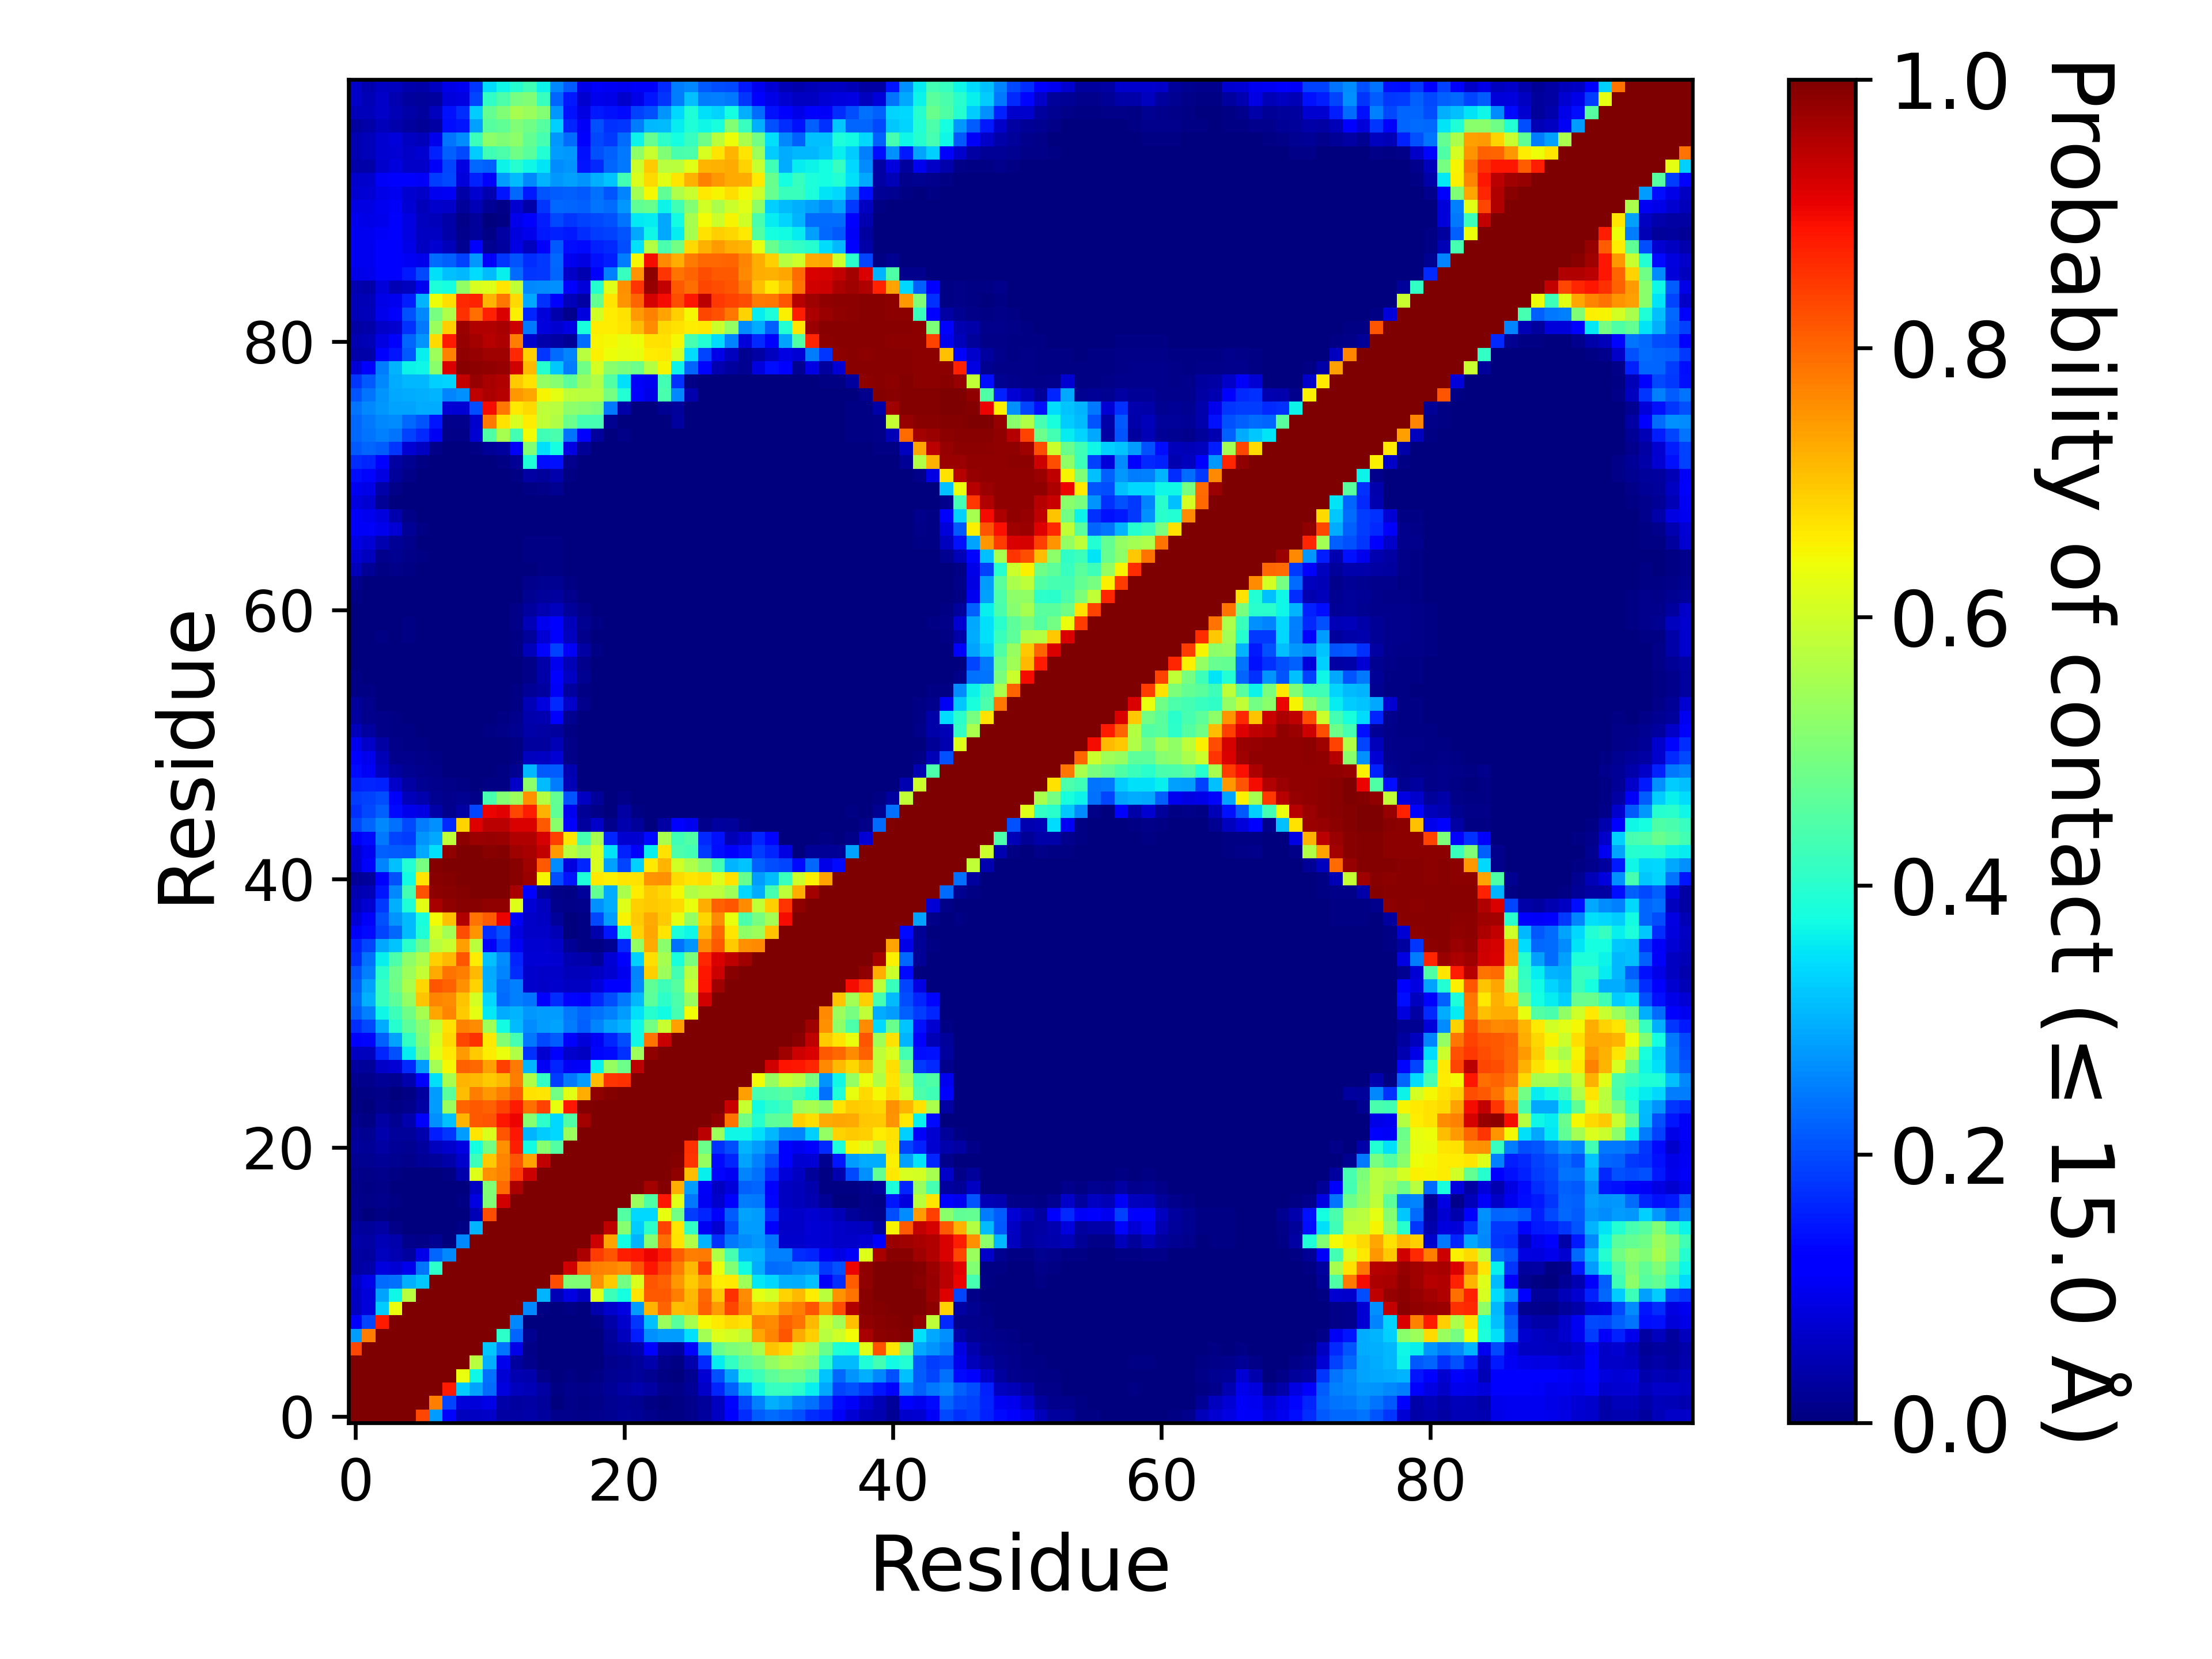

Source data for this figure (header and first rows):
, 1, 2, 3, 4, 5, 6, 7, 8, 9, 10, 11, 12, 13, 14, 15, 16, 17, 18, 19, 20, 21, 22, 23
1, 1.0, 1.0, 1.0, 1.0, 1.0, 0.8343, 0.2797, 0.1249, 0.058, 0.06041, 0.06426, 0.03433, 0.03211, 0.03548, 0.0294, 0.01284, 0.01443, 0.01043, 0.0124, 0.01743, 0.02559, 0.0222, 0.01277
2, 1.0, 1.0, 1.0, 1.0, 1.0, 1.0, 0.7765, 0.1921, 0.08074, 0.0814, 0.09335, 0.03616, 0.0312, 0.03172, 0.02486, 0.00317, 0.00851, 0.005205, 0.009645, 0.01669, 0.02235, 0.01572, 0.004905
3, 1.0, 1.0, 1.0, 1.0, 1.0, 1.0, 1.0, 0.8798, 0.3253, 0.2876, 0.2326, 0.08519, 0.05799, 0.04887, 0.03138, 0.007105, 0.01301, 0.008635, 0.01462, 0.02135, 0.03153, 0.04142, 0.03252
4, 1.0, 1.0, 1.0, 1.0, 1.0, 1.0, 1.0, 1.0, 0.6362, 0.3689, 0.2348, 0.07743, 0.04644, 0.03929, 0.01039, 0.001995, 0.00567, 0.003305, 0.007015, 0.01581, 0.02188, 0.02436, 0.01902
5, 1.0, 1.0, 1.0, 1.0, 1.0, 1.0, 1.0, 1.0, 1.0, 0.572, 0.2989, 0.09467, 0.02947, 0.01357, 0.00177, 0.00012, 0.00129, 0.00011, 0.000965, 0.01197, 0.0165, 0.02587, 0.04199
6, 0.8343, 1.0, 1.0, 1.0, 1.0, 1.0, 1.0, 1.0, 1.0, 1.0, 0.3217, 0.2408, 0.09047, 0.01119, 0.00068, 0.000105, 0.00101, 0.000325, 0.0013, 0.02072, 0.03, 0.04264, 0.1158
7, 0.2797, 0.7765, 1.0, 1.0, 1.0, 1.0, 1.0, 1.0, 1.0, 1.0, 1.0, 0.4024, 0.2234, 0.01626, 0.00013, 3.4999825000875e-05, 0.00081, 7.499962500187499e-05, 0.002635, 0.02596, 0.05484, 0.1546, 0.2681
8, 0.1249, 0.1921, 0.8798, 1.0, 1.0, 1.0, 1.0, 1.0, 1.0, 1.0, 1.0, 1.0, 0.2579, 0.002775, 0.0, 0.0, 0.000595, 0.0002, 0.0078, 0.03823, 0.06674, 0.1773, 0.3149
9, 0.058, 0.08074, 0.3253, 0.6362, 1.0, 1.0, 1.0, 1.0, 1.0, 1.0, 1.0, 1.0, 1.0, 0.2599, 0.004025, 0.00174, 0.006645, 0.001215, 0.04238, 0.06797, 0.08755, 0.2784, 0.7176
10, 0.06041, 0.0814, 0.2876, 0.3689, 0.572, 1.0, 1.0, 1.0, 1.0, 1.0, 1.0, 1.0, 1.0, 1.0, 0.3018, 0.04948, 0.0876, 0.06237, 0.6209, 0.4222, 0.3768, 0.6664, 0.8125
11, 0.06426, 0.09335, 0.2326, 0.2348, 0.2989, 0.3217, 1.0, 1.0, 1.0, 1.0, 1.0, 1.0, 1.0, 1.0, 1.0, 0.8244, 0.5062, 0.5073, 0.7541, 0.6943, 0.4884, 0.6158, 0.8179
12, 0.03433, 0.03616, 0.08519, 0.07743, 0.09467, 0.2408, 0.4024, 1.0, 1.0, 1.0, 1.0, 1.0, 1.0, 1.0, 1.0, 1.0, 0.928, 0.7945, 0.7726, 0.7675, 0.7562, 0.8192, 0.8858
13, 0.03211, 0.0312, 0.05799, 0.04644, 0.02947, 0.09047, 0.2234, 0.2579, 1.0, 1.0, 1.0, 1.0, 1.0, 1.0, 1.0, 1.0, 1.0, 0.9609, 0.8473, 0.8164, 0.877, 0.885, 0.9055
14, 0.03548, 0.03172, 0.04887, 0.03929, 0.01357, 0.01119, 0.01626, 0.002775, 0.2599, 1.0, 1.0, 1.0, 1.0, 1.0, 1.0, 1.0, 1.0, 1.0, 0.9334, 0.7363, 0.3743, 0.3015, 0.5129
15, 0.0294, 0.02486, 0.03138, 0.01039, 0.00177, 0.00068, 0.00013, 0.0, 0.004025, 0.3018, 1.0, 1.0, 1.0, 1.0, 1.0, 1.0, 1.0, 1.0, 1.0, 0.9427, 0.5135, 0.3264, 0.4034
16, 0.01284, 0.00317, 0.007105, 0.001995, 0.00012, 0.000105, 3.4999825000875e-05, 0.0, 0.00174, 0.04948, 0.8244, 1.0, 1.0, 1.0, 1.0, 1.0, 1.0, 1.0, 1.0, 1.0, 0.453, 0.3394, 0.3394
17, 0.01443, 0.00851, 0.01301, 0.00567, 0.00129, 0.00101, 0.00081, 0.000595, 0.006645, 0.0876, 0.5062, 0.928, 1.0, 1.0, 1.0, 1.0, 1.0, 1.0, 1.0, 1.0, 1.0, 0.5387, 0.4462
18, 0.01043, 0.005205, 0.008635, 0.003305, 0.00011, 0.000325, 7.499962500187499e-05, 0.0002, 0.001215, 0.06237, 0.5073, 0.7945, 0.9609, 1.0, 1.0, 1.0, 1.0, 1.0, 1.0, 1.0, 1.0, 1.0, 0.9666
19, 0.0124, 0.009645, 0.01462, 0.007015, 0.000965, 0.0013, 0.002635, 0.0078, 0.04238, 0.6209, 0.7541, 0.7726, 0.8473, 0.9334, 1.0, 1.0, 1.0, 1.0, 1.0, 1.0, 1.0, 1.0, 1.0
20, 0.01743, 0.01669, 0.02135, 0.01581, 0.01197, 0.02072, 0.02596, 0.03823, 0.06797, 0.4222, 0.6943, 0.7675, 0.8164, 0.7363, 0.9427, 1.0, 1.0, 1.0, 1.0, 1.0, 1.0, 1.0, 1.0
21, 0.02559, 0.02235, 0.03153, 0.02188, 0.0165, 0.03, 0.05484, 0.06674, 0.08755, 0.3768, 0.4884, 0.7562, 0.877, 0.3743, 0.5135, 0.453, 1.0, 1.0, 1.0, 1.0, 1.0, 1.0, 1.0
22, 0.0222, 0.01572, 0.04142, 0.02436, 0.02587, 0.04264, 0.1546, 0.1773, 0.2784, 0.6664, 0.6158, 0.8192, 0.885, 0.3015, 0.3264, 0.3394, 0.5387, 1.0, 1.0, 1.0, 1.0, 1.0, 1.0
23, 0.01277, 0.004905, 0.03252, 0.01902, 0.04199, 0.1158, 0.2681, 0.3149, 0.7176, 0.8125, 0.8179, 0.8858, 0.9055, 0.5129, 0.4034, 0.3394, 0.4462, 0.9666, 1.0, 1.0, 1.0, 1.0, 1.0
24, 0.005335, 0.002575, 0.01362, 0.00431, 0.01303, 0.0314, 0.2803, 0.5354, 0.8047, 0.8159, 0.8082, 0.8394, 0.8811, 0.7913, 0.8382, 0.6323, 0.885, 0.9951, 0.9984, 1.0, 1.0, 1.0, 1.0
25, 0.00753, 0.006705, 0.0099, 0.002785, 0.007685, 0.02838, 0.2806, 0.4589, 0.7096, 0.7767, 0.7482, 0.7768, 0.8111, 0.6682, 0.6659, 0.4898, 0.6248, 0.7227, 0.982, 0.9947, 1.0, 1.0, 1.0
26, 0.01387, 0.01357, 0.02206, 0.01727, 0.04244, 0.1173, 0.3451, 0.5522, 0.7153, 0.7139, 0.6917, 0.7115, 0.7753, 0.5626, 0.4138, 0.1841, 0.2451, 0.2791, 0.7108, 0.8518, 0.8559, 1.0, 1.0
27, 0.03044, 0.02479, 0.06586, 0.07567, 0.1648, 0.2801, 0.5491, 0.6471, 0.8048, 0.7989, 0.7393, 0.8422, 0.781, 0.3019, 0.1043, 0.1623, 0.102, 0.1088, 0.3597, 0.5321, 0.4818, 0.9481, 1.0
28, 0.05878, 0.05509, 0.1604, 0.2067, 0.3576, 0.4785, 0.6208, 0.6627, 0.7422, 0.6922, 0.6585, 0.6334, 0.5658, 0.1741, 0.07125, 0.1174, 0.06818, 0.06239, 0.1292, 0.1348, 0.1742, 0.5398, 0.9833
29, 0.1166, 0.1317, 0.219, 0.2854, 0.4135, 0.5028, 0.6073, 0.678, 0.8329, 0.8584, 0.6618, 0.51, 0.4357, 0.2432, 0.1986, 0.2151, 0.1239, 0.07828, 0.1038, 0.1631, 0.202, 0.3687, 0.7889
30, 0.1682, 0.196, 0.2951, 0.3946, 0.4643, 0.513, 0.5825, 0.6699, 0.7706, 0.7579, 0.5442, 0.3733, 0.3086, 0.2624, 0.2785, 0.2861, 0.2469, 0.2216, 0.2563, 0.2856, 0.301, 0.3685, 0.4886
31, 0.2167, 0.2524, 0.3675, 0.4244, 0.4869, 0.5529, 0.7338, 0.7678, 0.6934, 0.6282, 0.3519, 0.2957, 0.3041, 0.2769, 0.2801, 0.28, 0.2431, 0.2257, 0.2349, 0.2535, 0.2799, 0.3449, 0.3951
32, 0.2308, 0.2983, 0.4151, 0.4632, 0.5288, 0.7004, 0.766, 0.7608, 0.7003, 0.6092, 0.3395, 0.2342, 0.2538, 0.2406, 0.126, 0.1684, 0.1318, 0.12, 0.1678, 0.2001, 0.2426, 0.3054, 0.461
33, 0.2225, 0.2836, 0.4162, 0.488, 0.5574, 0.681, 0.8169, 0.8061, 0.7544, 0.6857, 0.3007, 0.2376, 0.2519, 0.06866, 0.06623, 0.07006, 0.06081, 0.05976, 0.08104, 0.1095, 0.1204, 0.2597, 0.4652
34, 0.2057, 0.2529, 0.4009, 0.4812, 0.5414, 0.5879, 0.7273, 0.7852, 0.7767, 0.7117, 0.2955, 0.2551, 0.1681, 0.06663, 0.06417, 0.06432, 0.05345, 0.05284, 0.06053, 0.07256, 0.1004, 0.2574, 0.6898
35, 0.1694, 0.235, 0.3605, 0.4449, 0.523, 0.5609, 0.688, 0.7115, 0.8197, 0.6564, 0.3158, 0.2618, 0.1634, 0.07726, 0.07622, 0.0716, 0.04419, 0.03929, 0.02624, 0.07804, 0.1164, 0.3312, 0.6748
36, 0.1578, 0.1937, 0.291, 0.3166, 0.4008, 0.4801, 0.5737, 0.5901, 0.7394, 0.5745, 0.1068, 0.1818, 0.102, 0.07369, 0.07414, 0.06306, 0.0226, 0.007695, 0.005205, 0.01694, 0.1654, 0.5301, 0.7272
37, 0.107, 0.134, 0.1936, 0.2277, 0.3103, 0.3897, 0.599, 0.5475, 0.8252, 0.7506, 0.1713, 0.205, 0.08659, 0.06309, 0.0645, 0.04811, 0.00331, 0.00445, 0.04292, 0.1463, 0.3832, 0.6863, 0.7314
38, 0.07578, 0.1067, 0.2057, 0.271, 0.3106, 0.3803, 0.6435, 0.7062, 0.9554, 0.7878, 0.8119, 0.9047, 0.1085, 0.063, 0.06064, 0.02723, 0.00258, 0.003925, 0.1967, 0.2785, 0.6493, 0.6946, 0.7298
39, 0.0511, 0.07397, 0.1811, 0.3001, 0.3882, 0.6236, 0.9617, 0.9826, 0.9913, 0.9914, 0.9818, 0.9834, 0.6204, 0.07725, 0.05807, 0.01504, 0.008165, 0.01443, 0.2692, 0.2931, 0.6193, 0.6894, 0.6989
40, 0.04435, 0.05042, 0.1461, 0.2593, 0.4314, 0.8226, 0.987, 0.9917, 0.9948, 0.9962, 0.9976, 0.9975, 0.9636, 0.1105, 0.02656, 0.009665, 0.00558, 0.0258, 0.4709, 0.2959, 0.5551, 0.6564, 0.6916
41, 0.02333, 0.02448, 0.1258, 0.2038, 0.3729, 0.6664, 0.9922, 0.9959, 0.9988, 0.999, 0.999, 0.999, 0.9919, 0.9751, 0.6503, 0.2, 0.148, 0.3844, 0.6616, 0.6548, 0.6651, 0.6709, 0.7511
42, 0.06685, 0.1097, 0.2548, 0.3153, 0.3935, 0.4935, 0.9954, 0.9995, 0.9996, 0.9991, 0.9989, 0.9987, 0.9895, 0.9697, 0.8161, 0.265, 0.08548, 0.1613, 0.61, 0.2814, 0.1916, 0.3318, 0.6605
43, 0.07132, 0.09782, 0.2191, 0.2153, 0.213, 0.2898, 0.3472, 0.9831, 0.9988, 0.9961, 0.9915, 0.9922, 0.97, 0.9627, 0.9402, 0.7454, 0.5761, 0.5366, 0.6055, 0.3498, 0.1585, 0.1114, 0.3603
44, 0.1058, 0.1364, 0.2436, 0.1927, 0.1853, 0.2734, 0.2899, 0.5782, 0.9855, 0.9745, 0.9781, 0.9749, 0.9557, 0.956, 0.9251, 0.8436, 0.6652, 0.4339, 0.5537, 0.162, 0.07236, 0.07151, 0.1343
45, 0.1956, 0.2256, 0.2601, 0.2368, 0.196, 0.2472, 0.2672, 0.1661, 0.6873, 0.9141, 0.947, 0.9461, 0.9185, 0.9196, 0.8151, 0.5166, 0.115, 0.03025, 0.06596, 0.01459, 0.04138, 0.02506, 0.001145
46, 0.1751, 0.1958, 0.2206, 0.1331, 0.09617, 0.08862, 0.03654, 0.01543, 0.03205, 0.1947, 0.9055, 0.9122, 0.8342, 0.876, 0.7204, 0.4649, 0.09972, 0.0215, 0.01169, 0.00152, 0.03177, 0.00404, 1.4999925000374999e-05
47, 0.1851, 0.1897, 0.2031, 0.1154, 0.05355, 0.03942, 0.01881, 0.01355, 0.01697, 0.01002, 0.4359, 0.5082, 0.5353, 0.7568, 0.5672, 0.471, 0.2072, 0.05929, 0.02533, 0.00018, 0.00851, 1.9999900000499998e-05, 0.0
48, 0.1597, 0.1625, 0.1589, 0.06574, 0.03364, 0.01768, 0.01443, 0.00838, 0.006395, 0.00305, 0.00418, 0.006745, 0.06568, 0.5225, 0.311, 0.2486, 0.04763, 0.003055, 0.00028, 0.0, 0.0, 0.0, 0.0
49, 0.1335, 0.1042, 0.05666, 0.02819, 0.0185, 0.01314, 0.007975, 0.00389, 0.001535, 0.00151, 0.000495, 0.004055, 0.01841, 0.3054, 0.2115, 0.2158, 0.04653, 0.003135, 0.0, 0.0, 0.0, 4.9999750001249995e-06, 0.0
50, 0.1199, 0.09396, 0.04768, 0.01413, 0.0119, 0.009345, 0.005115, 0.003125, 0.000195, 0.00103, 0.000365, 0.001045, 0.006175, 0.05672, 0.05919, 0.07437, 0.01127, 0.000125, 0.0, 0.0, 0.0, 0.0, 0.0
51, 0.09672, 0.0664, 0.03266, 0.01032, 0.006885, 0.00413, 0.000465, 2.9999850000749997e-05, 0.0, 0.0, 8.499957500212499e-05, 0.000895, 0.00756, 0.0304, 0.02913, 0.04769, 0.009065, 2.9999850000749997e-05, 0.0, 0.0, 0.0, 0.0, 0.0
52, 0.05327, 0.03104, 0.00958, 0.007775, 0.00428, 0.00214, 9.999950000249999e-06, 0.0, 0.0, 2.9999850000749997e-05, 0.004915, 0.00794, 0.01721, 0.03846, 0.03183, 0.02872, 0.00639, 0.001945, 0.0, 0.0, 0.0, 0.0, 0.0
53, 0.03096, 0.01341, 0.008105, 0.004135, 0.00241, 0.00102, 0.00035, 0.0, 0.0, 4.9999750001249995e-06, 0.0031, 0.005025, 0.0133, 0.04077, 0.04585, 0.122, 0.01617, 0.00218, 0.0, 0.0, 0.0, 0.0, 0.0
54, 0.02558, 0.01464, 0.002895, 0.00208, 0.000635, 0.00031, 0.0, 0.0, 0.0, 9.999950000249999e-06, 0.000375, 0.00046, 0.00762, 0.04712, 0.08565, 0.1672, 0.06606, 0.01508, 0.00013, 0.0, 0.0, 0.0, 0.0
55, 0.00775, 0.004405, 0.00213, 0.000845, 2.9999850000749997e-05, 6.999965000175e-05, 0.0, 0.0, 0.0, 5.4999725001374995e-05, 0.00064, 0.00071, 0.00438, 0.02042, 0.02962, 0.1061, 0.0295, 0.005005, 0.0, 0.0, 0.0, 0.0, 0.0
56, 0.00419, 0.002245, 0.00088, 3.9999800000999996e-05, 9.999950000249999e-05, 0.000265, 0.0, 0.0, 0.0, 0.0, 0.00013, 0.000345, 0.001275, 0.01001, 0.03576, 0.1198, 0.0596, 0.0175, 0.000195, 0.0, 0.0, 0.0, 0.0
57, 0.00286, 0.001975, 0.00126, 0.00025, 0.0002, 0.000495, 4.9999750001249995e-06, 0.0, 0.0, 0.0, 0.0, 2.4999875000624998e-05, 0.0017, 0.008915, 0.0387, 0.09988, 0.04889, 0.01306, 0.001205, 2.4999875000624998e-05, 0.0, 0.0, 0.0
58, 0.00214, 0.00147, 0.001405, 0.000725, 0.00211, 0.00213, 0.00068, 0.0, 0.0, 0.0, 0.0, 1.4999925000374999e-05, 0.004255, 0.05135, 0.1318, 0.1908, 0.1074, 0.03479, 0.004075, 8.999955000224999e-05, 0.0, 0.0, 0.0
59, 0.00237, 0.00275, 0.003955, 0.00385, 0.004075, 0.003525, 0.00156, 0.0, 0.0, 0.0, 0.0, 6.4999675001625e-05, 0.004875, 0.02711, 0.07696, 0.1183, 0.05574, 0.01298, 0.00272, 0.001175, 0.0, 0.0, 0.0
60, 0.00106, 0.000575, 0.00314, 0.00365, 0.004225, 0.003705, 0.001475, 1.4999925000374999e-05, 0.0, 0.0, 0.0, 0.001005, 0.00912, 0.04732, 0.09835, 0.1226, 0.05093, 0.01567, 0.005445, 0.000445, 1.9999900000499998e-05, 0.0, 0.0
... 40 more rows
